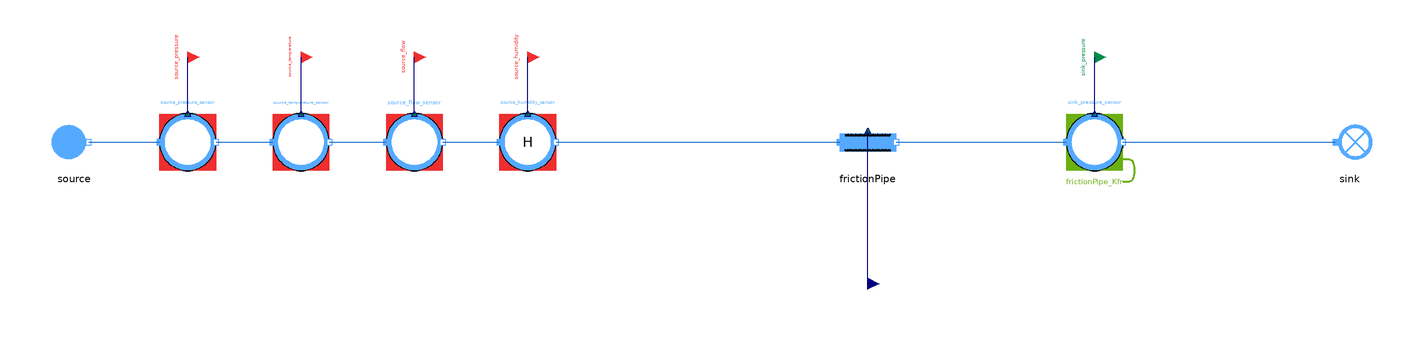

The component connection diagram of the Modelica model below, drawn from its own Placement and Line annotations.

model FrictionPipe_reverse
  "MML4 isolated FrictionPipe reverse test"
  extends MetroscopeModelingLibrary.Utilities.Icons.Tests.MoistAirTestIcon;
  MetroscopeModelingLibrary.MoistAir.Pipes.FrictionPipe frictionPipe(
    faulty=false)
    annotation (Placement(transformation(extent={{-10,-10},{10,10}}, rotation=0, origin={0,0})));
  MetroscopeModelingLibrary.MoistAir.BoundaryConditions.Source source(
    P_0=110000,
    Q_0=50,
    T_0=293.15,
    h_0=40100)
    annotation (Placement(transformation(extent={{-10,-10},{10,10}}, rotation=0, origin={-280,0})));
  MetroscopeModelingLibrary.SensorsControl.MoistAir.PressureSensor source_pressure_sensor(
    sensor_function="BC",
    causality="",
    show_causality=true,
    P_start=1.1,
    signal_unit="barA",
    display_unit="barA",
    P_0=110000,
    Q_0=50,
    h_0=40100)
    annotation (Placement(transformation(extent={{-10,-10},{10,10}}, rotation=0, origin={-240,0})));
  MetroscopeModelingLibrary.Utilities.Interfaces.BoundaryCondition source_pressure
    annotation (Placement(transformation(extent={{-4,-4},{4,4}}, rotation=0, origin={-240,30}), iconTransformation(extent={{-140,220},{-100,260}})));
  MetroscopeModelingLibrary.SensorsControl.MoistAir.TemperatureSensor source_temperature_sensor(
    sensor_function="BC",
    causality="",
    show_causality=true,
    T_start=20,
    signal_unit="degC",
    display_unit="degC",
    P_0=110000,
    Q_0=50,
    h_0=40100,
    T_0=293.15)
    annotation (Placement(transformation(extent={{-10,-10},{10,10}}, rotation=0, origin={-200,0})));
  MetroscopeModelingLibrary.Utilities.Interfaces.BoundaryCondition source_temperature
    annotation (Placement(transformation(extent={{-4,-4},{4,4}}, rotation=0, origin={-200,30}), iconTransformation(extent={{-140,175},{-100,215}})));
  MetroscopeModelingLibrary.SensorsControl.MoistAir.FlowSensor source_flow_sensor(
    sensor_function="BC",
    causality="",
    show_causality=true,
    Q_start=50,
    signal_unit="kg/s",
    display_unit="kg/s",
    P_0=110000,
    Q_0=50,
    h_0=40100)
    annotation (Placement(transformation(extent={{-10,-10},{10,10}}, rotation=0, origin={-160,0})));
  MetroscopeModelingLibrary.Utilities.Interfaces.BoundaryCondition source_flow
    annotation (Placement(transformation(extent={{-4,-4},{4,4}}, rotation=0, origin={-160,30}), iconTransformation(extent={{-140,130},{-100,170}})));
  MetroscopeModelingLibrary.SensorsControl.MoistAir.RelativeHumiditySensor source_humidity_sensor(
    sensor_function="BC",
    causality="",
    show_causality=true,
    H_start=50,
    signal_unit="%",
    display_unit="%",
    P_0=110000,
    Q_0=50,
    h_0=40100)
    annotation (Placement(transformation(extent={{-10,-10},{10,10}}, rotation=0, origin={-120,0})));
  MetroscopeModelingLibrary.Utilities.Interfaces.BoundaryCondition source_humidity
    annotation (Placement(transformation(extent={{-4,-4},{4,4}}, rotation=0, origin={-120,30})));
  MetroscopeModelingLibrary.SensorsControl.MoistAir.PressureSensor sink_pressure_sensor(
    sensor_function="Calibration",
    causality="frictionPipe_Kfr",
    show_causality=true,
    P_start=1.09,
    signal_unit="barA",
    display_unit="barA",
    P_0=109000,
    Q_0=50,
    h_0=500000)
    annotation (Placement(transformation(extent={{-10,-10},{10,10}}, rotation=0, origin={80,0})));
  MetroscopeModelingLibrary.Utilities.Interfaces.CalibrationInput sink_pressure
    annotation (Placement(transformation(extent={{-4,-4},{4,4}}, rotation=0, origin={80,30}), iconTransformation(extent={{-140,85},{-100,125}})));
  MetroscopeModelingLibrary.MoistAir.BoundaryConditions.Sink sink
    annotation (Placement(transformation(extent={{-10,-10},{10,10}}, rotation=0, origin={170,0})));
  MetroscopeModelingLibrary.Utilities.Interfaces.GenericReal frictionPipe_Kfr(
    start=0.52)
    annotation (Placement(transformation(extent={{-4,-4},{4,4}}, rotation=0, origin={0,-50})));
equation
  connect(source_pressure_sensor.P_sensor, source_pressure)
    annotation (Line(points={{-240,10},{-240,30}}, color={0,0,127}));
  connect(source.C_out, source_pressure_sensor.C_in)
    annotation (Line(points={{-275,0},{-250,0}}, color={28,108,200}));
  connect(source_temperature_sensor.T_sensor, source_temperature)
    annotation (Line(points={{-200,10},{-200,30}}, color={0,0,127}));
  connect(source_pressure_sensor.C_out, source_temperature_sensor.C_in)
    annotation (Line(points={{-230,0},{-210,0}}, color={28,108,200}));
  connect(source_flow_sensor.Q_sensor, source_flow)
    annotation (Line(points={{-160,10},{-160,30}}, color={0,0,127}));
  connect(source_temperature_sensor.C_out, source_flow_sensor.C_in)
    annotation (Line(points={{-190,0},{-170,0}}, color={28,108,200}));
  connect(source_humidity_sensor.H_sensor, source_humidity)
    annotation (Line(points={{-120,10},{-120,30}}, color={0,0,127}));
  connect(source_flow_sensor.C_out, source_humidity_sensor.C_in)
    annotation (Line(points={{-150,0},{-130,0}}, color={28,108,200}));
  connect(source_humidity_sensor.C_out, frictionPipe.C_in)
    annotation (Line(points={{-110,0},{-10,0}}, color={28,108,200}));
  connect(sink_pressure_sensor.P_sensor, sink_pressure)
    annotation (Line(points={{80,10},{80,30}}, color={0,0,127}));
  connect(frictionPipe.C_out, sink_pressure_sensor.C_in)
    annotation (Line(points={{10,0},{70,0}}, color={28,108,200}));
  connect(sink_pressure_sensor.C_out, sink.C_in)
    annotation (Line(points={{90,0},{165,0}}, color={28,108,200}));
  connect(frictionPipe_Kfr, frictionPipe.Kfr)
    annotation (Line(points={{0,-50},{0,4}}, color={0,0,127}));
  annotation (experiment(StopTime=1,Tolerance=1e-6), Diagram(coordinateSystem(preserveAspectRatio=false,extent={{-360,-300},{400,300}})), Documentation(info="<html><p>Approved MML4 sensor/interface structure: AirCompressor and Metroscopia CCGT/NPP. Illustrative initialization point, not plant calibration. Constant supported faults only. No correction or retry after first Dymola attempt.</p><p></p></html>"));
end FrictionPipe_reverse;